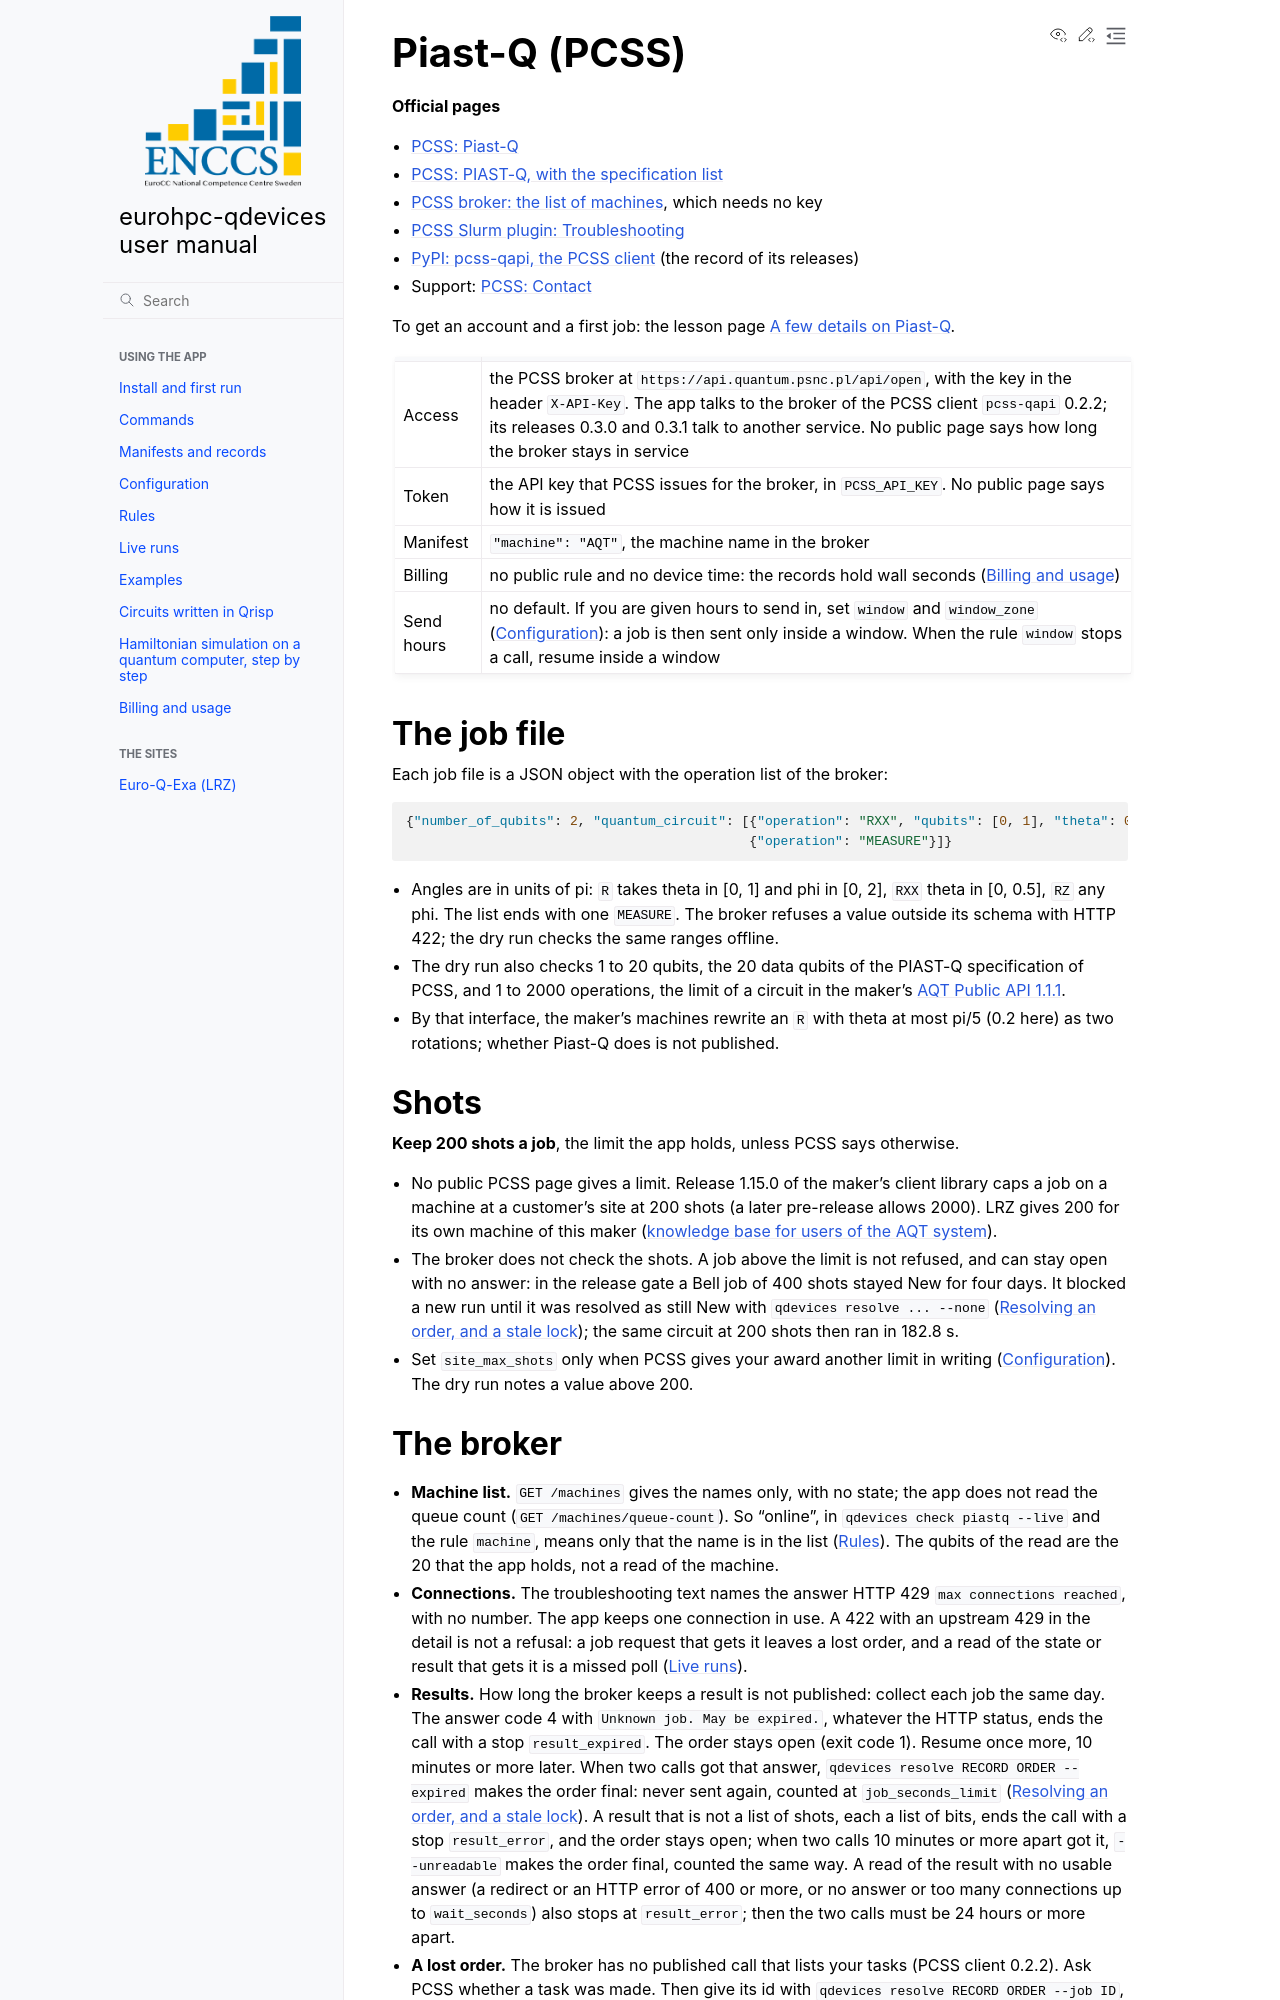

repository: ENCCS/eurohpc-qdevices · page: piastq/index.html · generator: sphinx

# Piast-Q (PCSS)

**Official pages**

- [PCSS: Piast-Q](https://quantum.psnc.pl/en/piast-q/)
- [PCSS: PIAST-Q, with the specification list](https://www.pcss.pl/en/piast-q/)
- [PCSS broker: the list of machines](https://api.quantum.psnc.pl/api/open/machines), which needs no key
- [PCSS Slurm plugin: Troubleshooting](https://gitlab.pcss.pl/quantum/psnc-sdk/slurm-hpc-plugin/-/raw/main/doc/troubleshooting.md)
- [PyPI: pcss-qapi, the PCSS client](https://pypi.org/pypi/pcss-qapi/json) (the record of its releases)
- Support: [PCSS: Contact](https://quantum.psnc.pl/en/kontakt/)

To get an account and a first job: the lesson page
[A few details on Piast-Q](https://enccs.github.io/eurohpc-quantum-devices-access-hpcqc/piast-q/).

| | |
|---|---|
| Access | the PCSS broker at `https://api.quantum.psnc.pl/api/open`, with the key in the header `X-API-Key`. The app talks to the broker of the PCSS client `pcss-qapi` 0.2.2; its releases 0.3.0 and 0.3.1 talk to another service. No public page says how long the broker stays in service |
| Token | the API key that PCSS issues for the broker, in `PCSS_API_KEY`. No public page says how it is issued |
| Manifest | `"machine": "AQT"`, the machine name in the broker |
| Billing | no public rule and no device time: the records hold wall seconds ({doc}`billing-and-usage`) |
| Send hours | no default. If you are given hours to send in, set `window` and `window_zone` ({doc}`configuration`): a job is then sent only inside a window. When the rule `window` stops a call, resume inside a window |

## The job file

Each job file is a JSON object with the operation list of the broker:

```json
{"number_of_qubits": 2, "quantum_circuit": [{"operation": "RXX", "qubits": [0, 1], "theta": 0.5},
                                            {"operation": "MEASURE"}]}
```

- Angles are in units of pi: `R` takes theta in [0, 1] and phi in [0, 2], `RXX` theta in [0, 0.5], `RZ`
  any phi. The list ends with one `MEASURE`. The broker refuses a value outside its schema with HTTP 422;
  the dry run checks the same ranges offline.
- The dry run also checks 1 to 20 qubits, the 20 data qubits of the PIAST-Q specification of PCSS, and 1
  to 2000 operations, the limit of a circuit in the maker's [AQT Public API 1.1.1](https://arnica.aqt.eu/api/v1/docs).
- By that interface, the maker's machines rewrite an `R` with theta at most pi/5 (0.2 here) as two
  rotations; whether Piast-Q does is not published.

## Shots

**Keep 200 shots a job**, the limit the app holds, unless PCSS says otherwise.

- No public PCSS page gives a limit. Release 1.15.0 of the maker's client library caps a job on a machine
  at a customer's site at 200 shots (a later pre-release allows 2000). LRZ gives 200 for its own machine of
  this maker ([knowledge base for users of the AQT system](https://doku.lrz.de/knowledge-base-for-users-of-the-aqt-system-1620872799.html)).
- The broker does not check the shots. A job above the limit is not refused, and can stay open with no
  answer: in the release gate a Bell job of 400 shots stayed New for four days. It blocked a new run until
  it was resolved as still New with `qdevices resolve ... --none` ({ref}`resolving`); the same circuit at
  200 shots then ran in 182.8 s.
- Set `site_max_shots` only when PCSS gives your award another limit in writing ({doc}`configuration`).
  The dry run notes a value above 200.
